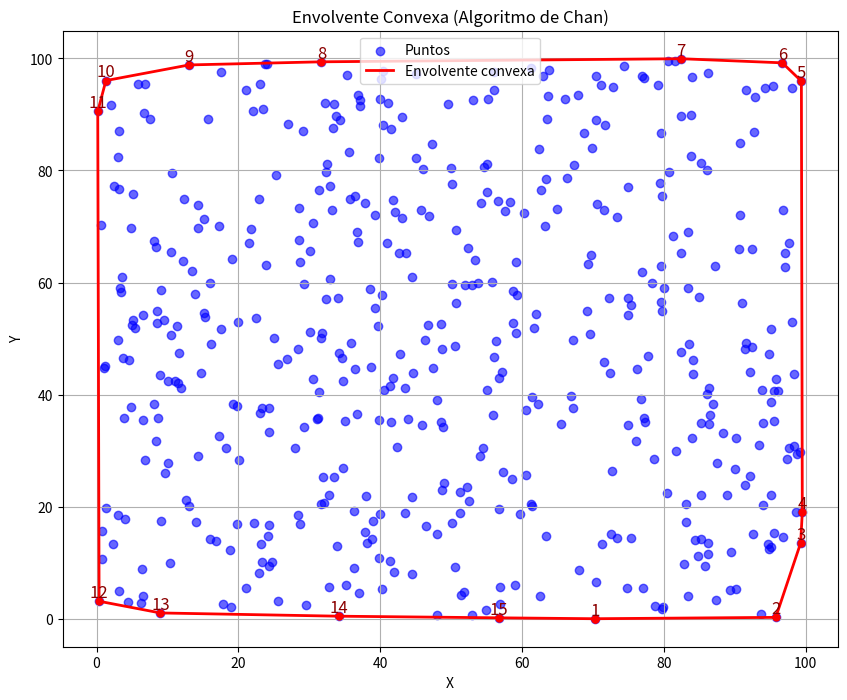

Here is the Python script that generated this plot:
import random
import matplotlib.pyplot as plt
from functools import cmp_to_key

# 1. Generar 500 puntos aleatorios y guardarlos en un archivo
def generar_puntos(n, filename):
    with open(filename, 'w') as f:
        for _ in range(n):
            x = random.uniform(0, 100)
            y = random.uniform(0, 100)
            f.write(f"{x} {y}\n")

# 2. Leer los puntos desde el archivo
def leer_puntos(filename):
    puntos = []
    with open(filename, 'r') as f:
        for line in f:
            x, y = map(float, line.split())
            puntos.append((x, y))
    return puntos

# Funciones auxiliares para geometría computacional
def orientacion(p, q, r):
    """Determina la orientación del triplet (p, q, r).
    Devuelve:
        >0 si es antihorario (giro izquierda)
        <0 si es horario (giro derecha)
        =0 si son colineales
    """
    return (q[1] - p[1]) * (r[0] - q[0]) - (q[0] - p[0]) * (r[1] - q[1])

def distancia_cuadrada(p, q):
    """Calcula la distancia cuadrada entre dos puntos."""
    return (q[0] - p[0])**2 + (q[1] - p[1])**2

# Algoritmo de Graham Scan para subconjuntos
def graham_scan(puntos):
    if len(puntos) <= 3:
        return puntos[:]
    
    # Encontrar el punto pivote (más bajo, más a la izquierda)
    pivote = min(puntos, key=lambda p: (p[1], p[0]))
    
    # Función de comparación para ordenar por ángulo polar
    def comparar(p1, p2):
        o = orientacion(pivote, p1, p2)
        if o == 0:
            return distancia_cuadrada(pivote, p2) - distancia_cuadrada(pivote, p1)
        return -1 if o > 0 else 1
    
    # Ordenar puntos (excepto el pivote)
    ordenados = sorted(puntos, key=cmp_to_key(comparar))
    ordenados.remove(pivote)
    ordenados.insert(0, pivote)
    
    # Construir la envolvente convexa
    stack = [ordenados[0], ordenados[1]]
    for i in range(2, len(ordenados)):
        while len(stack) >= 2 and orientacion(stack[-2], stack[-1], ordenados[i]) <= 0:
            stack.pop()
        stack.append(ordenados[i])
    
    return stack

# Algoritmo de Chan para envolvente convexa
def chan(puntos):
    n = len(puntos)
    if n < 3:
        return puntos
    
    # Encontrar el punto inicial (más abajo, más a la izquierda)
    p0 = min(puntos, key=lambda p: (p[1], p[0]))
    envolvente = [p0]
    
    t = 1
    while True:
        m = min(n, 2**(2**t))  # Tamaño máximo de grupo
        k = (n + m - 1) // m   # Número de grupos
        
        # Dividir puntos en grupos
        grupos = [puntos[i*m : (i+1)*m] for i in range(k)]
        
        # Calcular envolventes parciales
        envolventes_grupo = [graham_scan(grupo) for grupo in grupos]
        
        # Intentar construir la envolvente global
        for _ in range(m):
            candidatos = []
            actual = envolvente[-1]
            
            # Encontrar candidatos tangentes en cada envolvente parcial
            for env in envolventes_grupo:
                mejor = env[0]
                for punto in env[1:]:
                    o = orientacion(actual, mejor, punto)
                    # Preferir giro antihorario o colineal más lejano
                    if o > 0 or (o == 0 and distancia_cuadrada(actual, punto) > distancia_cuadrada(actual, mejor)):
                        mejor = punto
                candidatos.append(mejor)
            
            # Seleccionar el siguiente punto óptimo
            siguiente = candidatos[0]
            for cand in candidatos[1:]:
                o = orientacion(actual, siguiente, cand)
                if o > 0 or (o == 0 and distancia_cuadrada(actual, cand) > distancia_cuadrada(actual, siguiente)):
                    siguiente = cand
            
            # Verificar si se completó la envolvente
            if siguiente == p0:
                return envolvente
            envolvente.append(siguiente)
        
        t += 1
        if 2**(2**t) > n * n:  # Límite para evitar bucles infinitos
            return envolvente

# Función para imprimir los puntos de la envolvente convexa
def imprimir_envolvente(envolvente):
    print("\nPuntos de la envolvente convexa:")
    print("--------------------------------")
    for i, punto in enumerate(envolvente):
        print(f"Punto {i+1}: ({punto[0]:.6f}, {punto[1]:.6f})")
    print(f"Total de puntos en la envolvente: {len(envolvente)}")

# Visualizar resultados
def visualizar(puntos, envolvente):
    plt.figure(figsize=(10, 8))
    
    # Dibujar todos los puntos
    x = [p[0] for p in puntos]
    y = [p[1] for p in puntos]
    plt.scatter(x, y, color='blue', alpha=0.6, label='Puntos')
    
    # Dibujar la envolvente convexa
    if envolvente:
        envolvente_cerrada = envolvente + [envolvente[0]]  # Cerrar el polígono
        ex = [p[0] for p in envolvente_cerrada]
        ey = [p[1] for p in envolvente_cerrada]
        plt.plot(ex, ey, 'r-', linewidth=2, label='Envolvente convexa')
        plt.plot(ex, ey, 'ro', markersize=5)
        
        # Marcar los puntos de la envolvente con números
        for i, (x, y) in enumerate(envolvente):
            plt.text(x, y, str(i+1), fontsize=12, ha='center', va='bottom', color='darkred')
    
    plt.title('Envolvente Convexa (Algoritmo de Chan)')
    plt.xlabel('X')
    plt.ylabel('Y')
    plt.legend()
    plt.grid(True)
    plt.show()

# Ejecución principal
if __name__ == "__main__":
    # Configuración
    NUM_PUNTOS = 500
    ARCHIVO = "Algoritmos ConvexHull\Chan\puntos.txt"
    
    # Generar y guardar puntos
    generar_puntos(NUM_PUNTOS, ARCHIVO)
    print(f"Se generaron {NUM_PUNTOS} puntos en '{ARCHIVO}'")
    
    # Leer puntos
    puntos = leer_puntos(ARCHIVO)
    
    # Calcular envolvente convexa
    print("Calculando envolvente convexa con algoritmo de Chan...")
    envolvente = chan(puntos)
    
    # Imprimir puntos de la envolvente
    imprimir_envolvente(envolvente)
    
    # Visualizar resultados
    print("\nMostrando visualización...")
    visualizar(puntos, envolvente)
